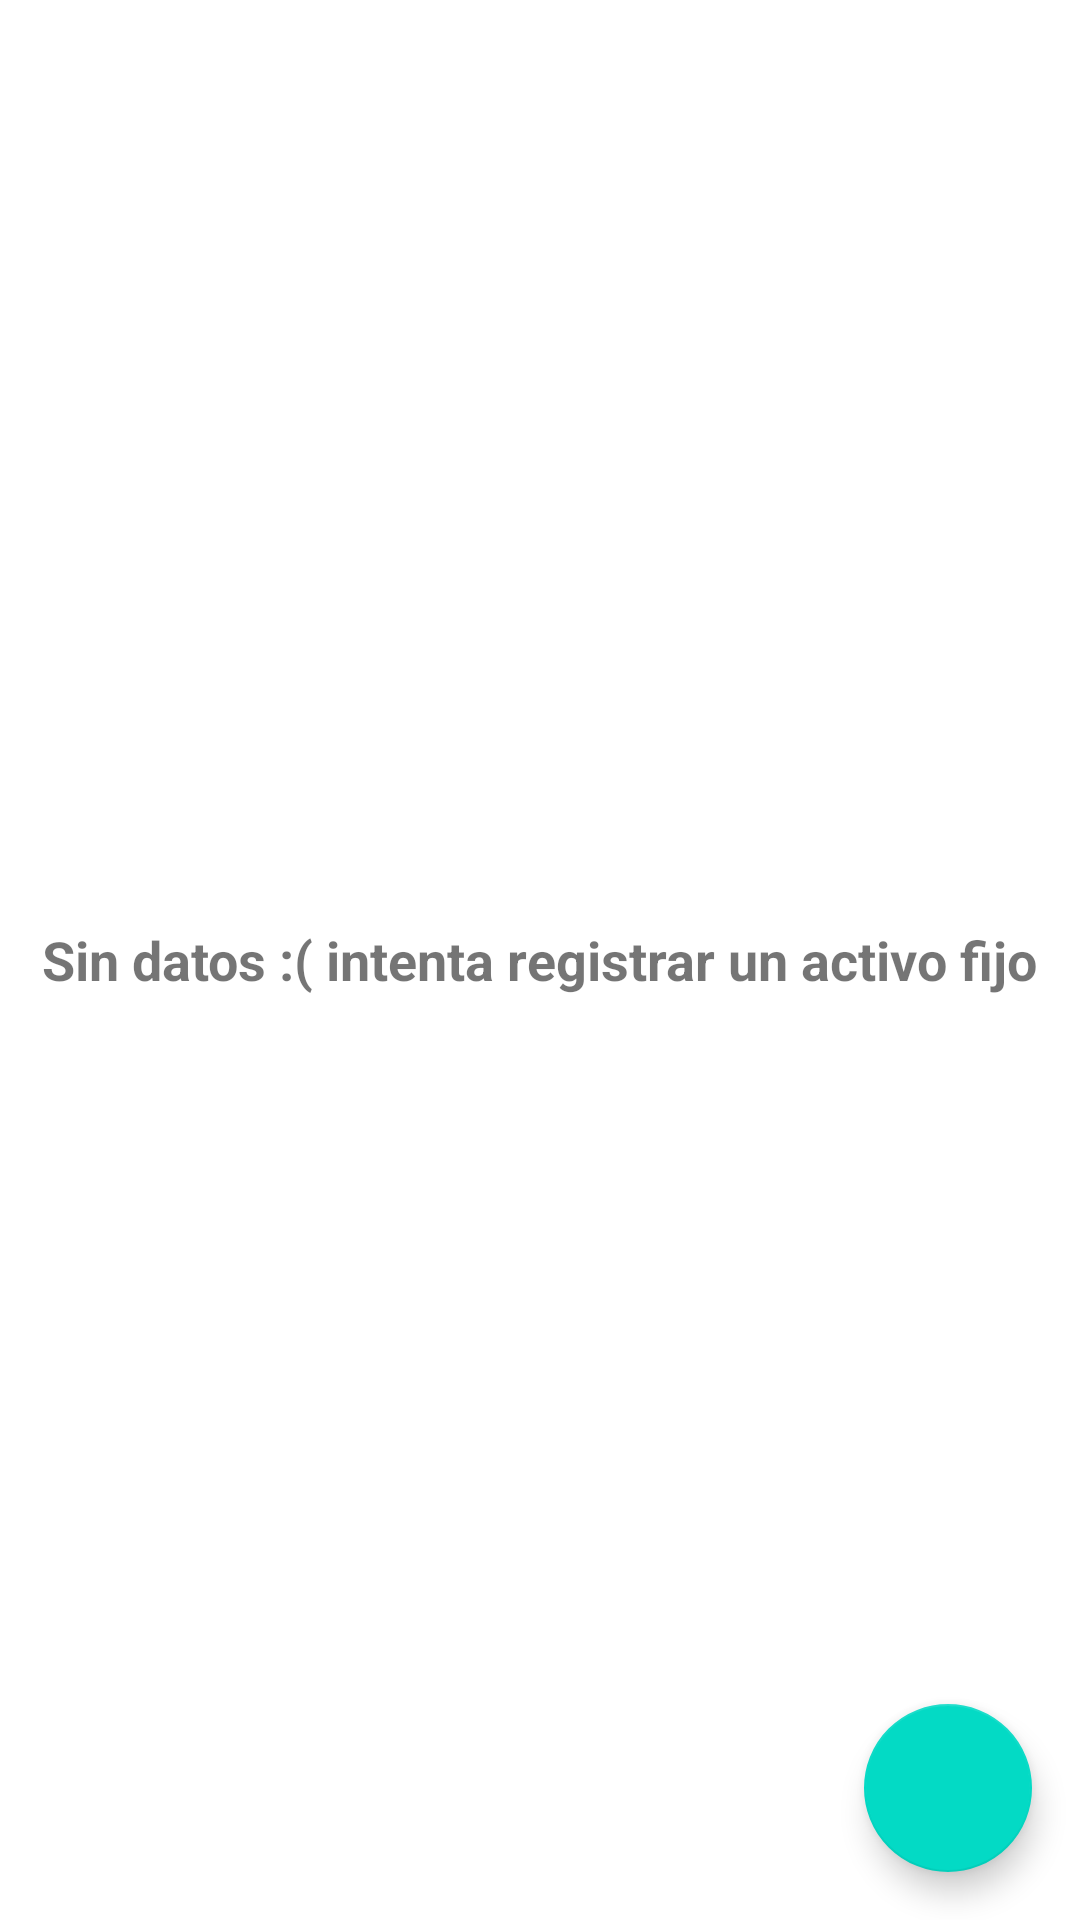

This screen was rendered from an Android layout file. Write that file and the resources it references.
<!-- AndroidManifest.xml: application theme Theme.AppTivoFijo -->
<!-- res/layout/fragment_fixed_asset_list.xml -->
<?xml version="1.0" encoding="utf-8"?>
<androidx.coordinatorlayout.widget.CoordinatorLayout
    xmlns:android="http://schemas.android.com/apk/res/android"
    android:layout_width="match_parent"
    android:layout_height="match_parent">

    <androidx.recyclerview.widget.RecyclerView
        android:id="@+id/recycler"
        android:visibility="gone"
        android:layout_width="match_parent"
        android:layout_height="match_parent"/>

    <TextView
        android:id="@+id/tv_message"
        android:layout_gravity="center"
        android:text="@string/no_data"
        android:textSize="18sp"
        android:textStyle="bold"
        android:layout_width="wrap_content"
        android:layout_height="wrap_content"/>



    <com.google.android.material.floatingactionbutton.FloatingActionButton
        android:id="@+id/fab"
        android:layout_width="wrap_content"
        android:layout_height="wrap_content"
        android:layout_gravity="end|bottom"
        android:src="@drawable/ic_add"
        android:contentDescription="@string/add"
        android:layout_margin="16dp" />

</androidx.coordinatorlayout.widget.CoordinatorLayout>
<!-- resources referenced by this layout -->
<resources>
  <string name="add">Add fixed asset</string>
  <string name="no_data">Sin datos :( intenta registrar un activo fijo</string>
  <style name="Theme.AppTivoFijo" parent="Theme.MaterialComponents.Light.DarkActionBar">
          
          <item name="colorPrimary">@color/purple_500</item>
          <item name="colorPrimaryVariant">@color/purple_700</item>
          <item name="colorOnPrimary">@color/white</item>
          
          <item name="colorSecondary">@color/teal_200</item>
          <item name="colorSecondaryVariant">@color/teal_700</item>
          <item name="colorOnSecondary">@color/black</item>
          
          <item name="android:statusBarColor" tools:targetApi="l">?attr/colorPrimaryVariant</item>
          
      </style>
  <!-- not gathered from this repository: default colours our renderer supplied (Android Studio template values) -->
  <color name="purple_500">#FF6200EE</color>
  <color name="purple_700">#FF3700B3</color>
  <color name="teal_200">#FF03DAC5</color>
  <color name="teal_700">#FF018786</color>
  <color name="black">#FF000000</color>
  <color name="white">#FFFFFFFF</color>
</resources>
